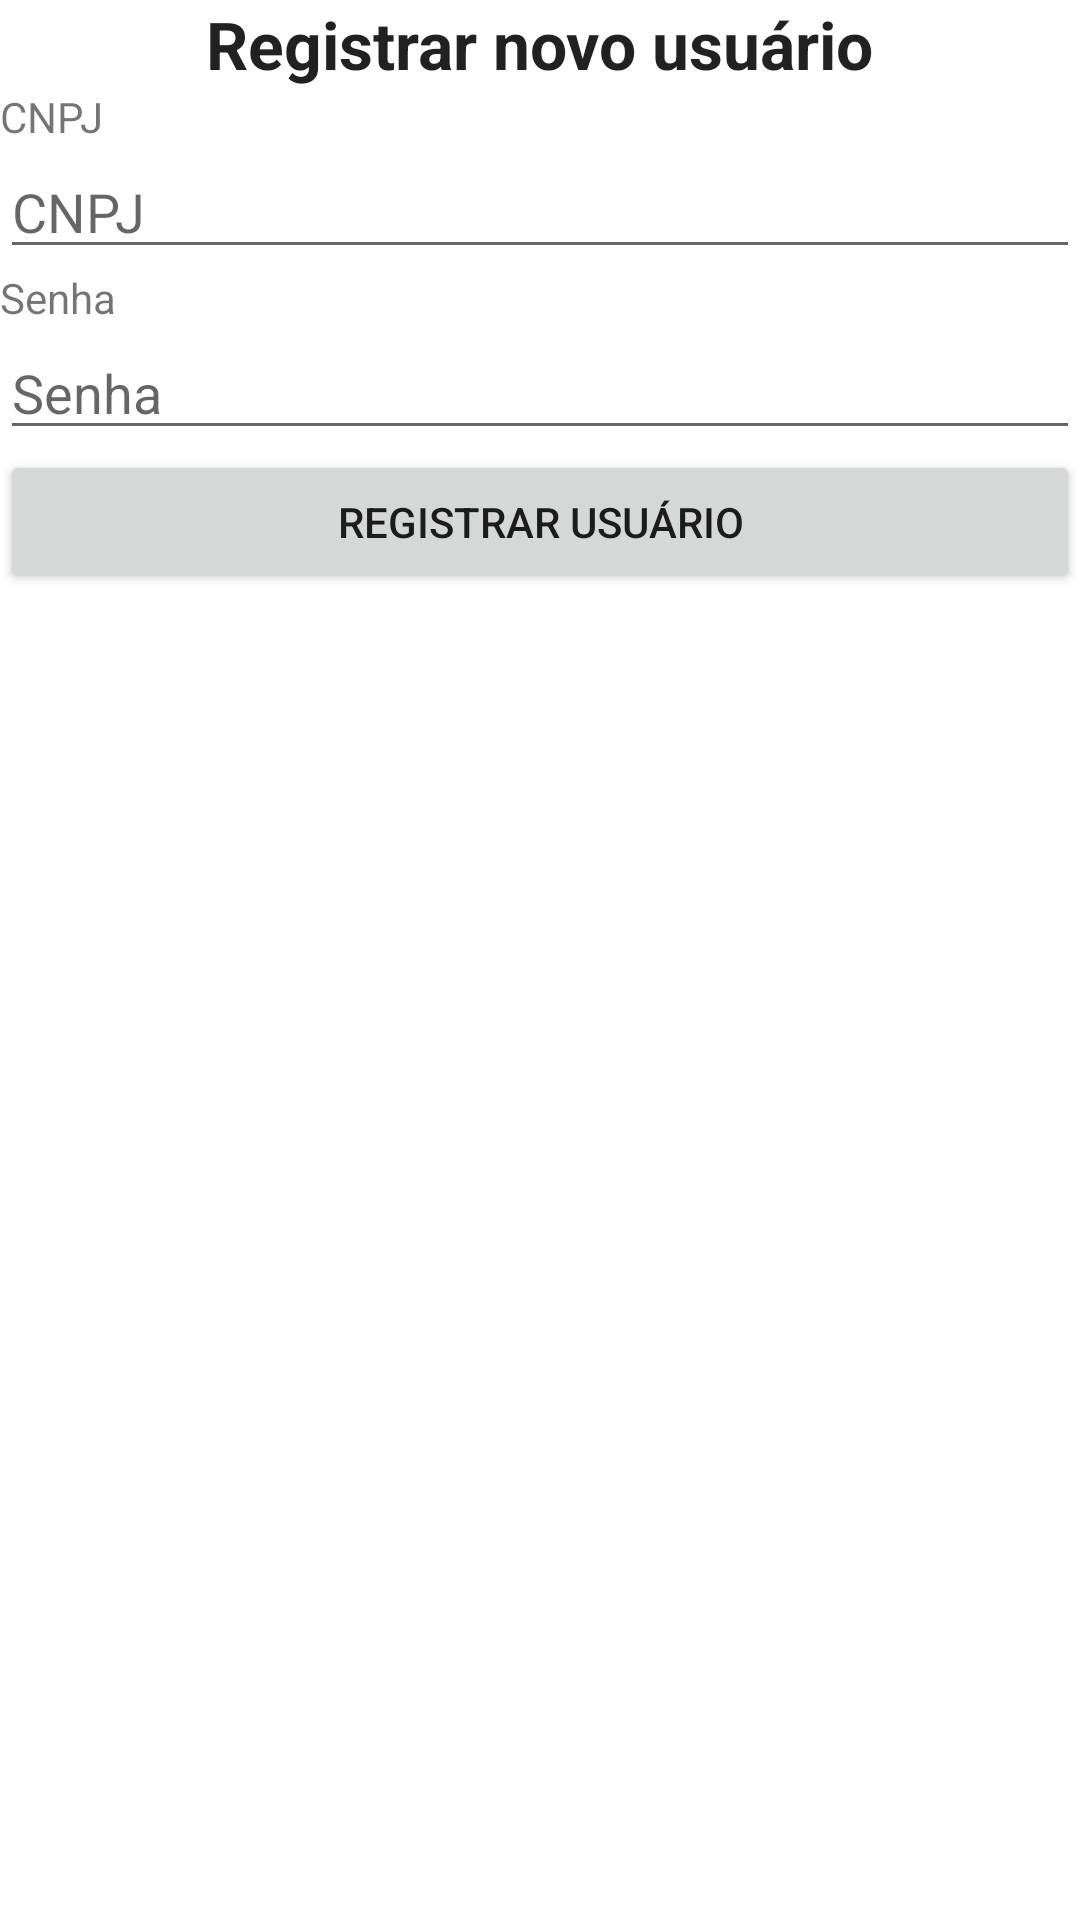

This screen was rendered from an Android layout file. Write that file and the resources it references.
<!-- AndroidManifest.xml: fallback theme Theme.MaterialComponents.DayNight.NoActionBar -->
<!-- res/layout/registrar.xml -->
<?xml version="1.0" encoding="utf-8"?>
<LinearLayout xmlns:android="http://schemas.android.com/apk/res/android"
              android:orientation="vertical"
              android:layout_width="fill_parent"
              android:layout_height="fill_parent"
>

    <TextView
        android:layout_width="wrap_content"
        android:layout_height="wrap_content"
        android:layout_gravity="center"
        android:text="@string/titulo_registrar"
        style="@style/TitleFont"
    />

    <TextView
        android:layout_width="wrap_content"
        android:layout_height="wrap_content"
        android:text="@string/cnpj"
    />

    <EditText
        android:layout_width="fill_parent"
        android:layout_height="wrap_content"
        android:hint="@string/cnpj"
        android:id="@+id/reg_cnpj"
        android:inputType="number"
    />

    <TextView
        android:layout_width="wrap_content"
        android:layout_height="wrap_content"
        android:text="@string/senha"
    />
    <EditText
        android:layout_width="fill_parent"
        android:layout_height="wrap_content"
        android:hint="@string/senha"
        android:id="@+id/reg_senha"
        android:password="true"
    />

    <Button
        android:layout_width="match_parent"
        android:layout_height="wrap_content"
        android:onClick="registrar"
        android:text="@string/registra_usuario" />





</LinearLayout>
<!-- resources referenced by this layout -->
<resources>
  <string name="cnpj">CNPJ</string>
  <string name="registra_usuario">Registrar Usuário</string>
  <string name="senha">Senha</string>
  <string name="titulo_registrar">Registrar novo usuário</string>
  <style name="TitleFont" parent="@android:style/TextAppearance.Large">
          <item name="android:layout_width">fill_parent</item>
          <item name="android:layout_height">wrap_content</item>
          <item name="android:layout_gravity">center</item>
          
          
          <item name="android:textStyle">bold</item>
      </style>
</resources>
